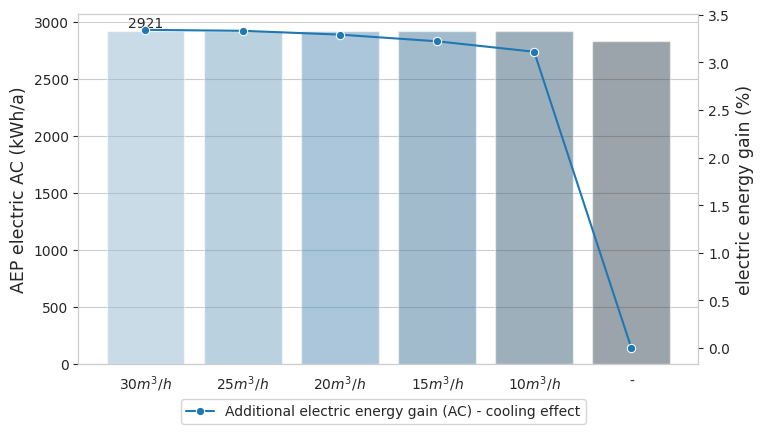
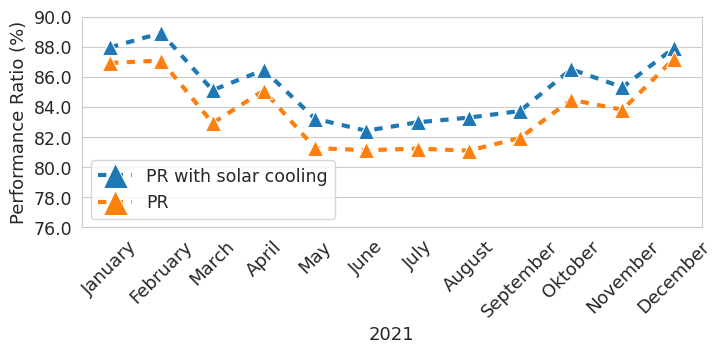

The script that saved these images, in order:
# -*- coding: utf-8 -*-
"""
Created on Thu May 12 12:19:06 2022

[redacted]
"""

import matplotlib
import matplotlib.pyplot as plt
import seaborn as sns
import pandas as pd

plt.close('all')


# Abbildung 5
d = {'electric energy gain (%)': [3.34, 3.33, 3.29, 3.22, 3.11, 0], 'AEP electric AC (kWh/a)': [2921, 2921, 2920, 2918, 2915, 2827]}
df = pd.DataFrame(data=d)

matplotlib.rc_file_defaults()
ax1 = sns.set_style(style="whitegrid", rc=None )


fig, ax1 = plt.subplots(figsize=(8,5))
sns.barplot(data = df, x=['$30 m^3/h$', '$25 m^3/h$', '$20 m^3/h$', '$15 m^3/h$', '$10 m^3/h$', '-'], y='AEP electric AC (kWh/a)', palette="Blues_d", alpha=0.5,  ax=ax1)
ax1.bar_label(ax1.containers[0])

ax2 = ax1.twinx()
ax2.grid(False)


sns.lineplot(data = df['electric energy gain (%)'], marker='o', sort = False, ax=ax2, label="Additional electric energy gain (AC) - cooling effect")


ax2.legend(loc="lower center")
ax2.legend(bbox_to_anchor=(0.83, -0.08))

ax1.set_ylabel('AEP electric AC (kWh/a)',fontdict= { 'fontsize': 12.5}) # 'fontweight':'bold'
ax2.set_ylabel('electric energy gain (%)',fontdict= { 'fontsize': 12.5}) # 'fontweight':'bold'
plt.subplots_adjust(bottom=0.18)



# Abbildung 6 
pr_cl =[87.96, 88.91, 85.11, 86.46, 83.22, 82.42, 82.98, 83.29, 83.73, 86.50, 85.31, 87.90]
pr = [86.92, 87.08, 82.93, 85.09, 81.27, 81.13, 81.23, 81.10, 81.94, 84.48, 83.81, 87.18]

d = {'PR with solar cooling': pr_cl, 'PR': pr}
df = pd.DataFrame(data=d)
month = ['January', 'February', 'March', 'April', 'May', 'June', 'July', 'August', 'September', 'Oktober', 'November', 'December']


matplotlib.rc_file_defaults()

ax1 = sns.set_style(style="whitegrid", rc=None )

fig, ax1 = plt.subplots(figsize=(8,3.8))

#sns.lineplot(data = df, x=month, y=df['PR with solar cooling'], marker='^', linestyle="dashdot")
#ax1.set_ylabel('Performance Ratio (%)',fontdict= { 'fontsize': 12.5}) # 'fontweight':'bold', 

sns.lineplot(data=df, markers=['^', '^'],  dashes=[(2, 2), (2, 2)],  linewidth=3.0, markersize=12) #linestyles="dashdot",scale=2,sizes=[200,200]
ax1.set(ylim=(76, 90))
ax1.set_xticklabels(month, rotation=45, fontdict= { 'fontsize': 13})
#ax1.set(xticks=range(1, 12), xticklabels=month)
#plt.xticks(rotation=45)
ax1.set_xlabel('2021', fontdict= { 'fontsize': 13})
ax1.set_ylabel('Performance Ratio (%)', fontdict= { 'fontsize': 13})
ax1.set_yticklabels(ax1.get_yticks(), size = 12.5)
ax1.xaxis.grid(False)
plt.legend(fontsize=12.5,  markerscale=1.5)
#plt.plot(markerscale=1.5)
ax1.set(xticks=range(0, 12), xticklabels=month)
plt.subplots_adjust(bottom=0.325)
